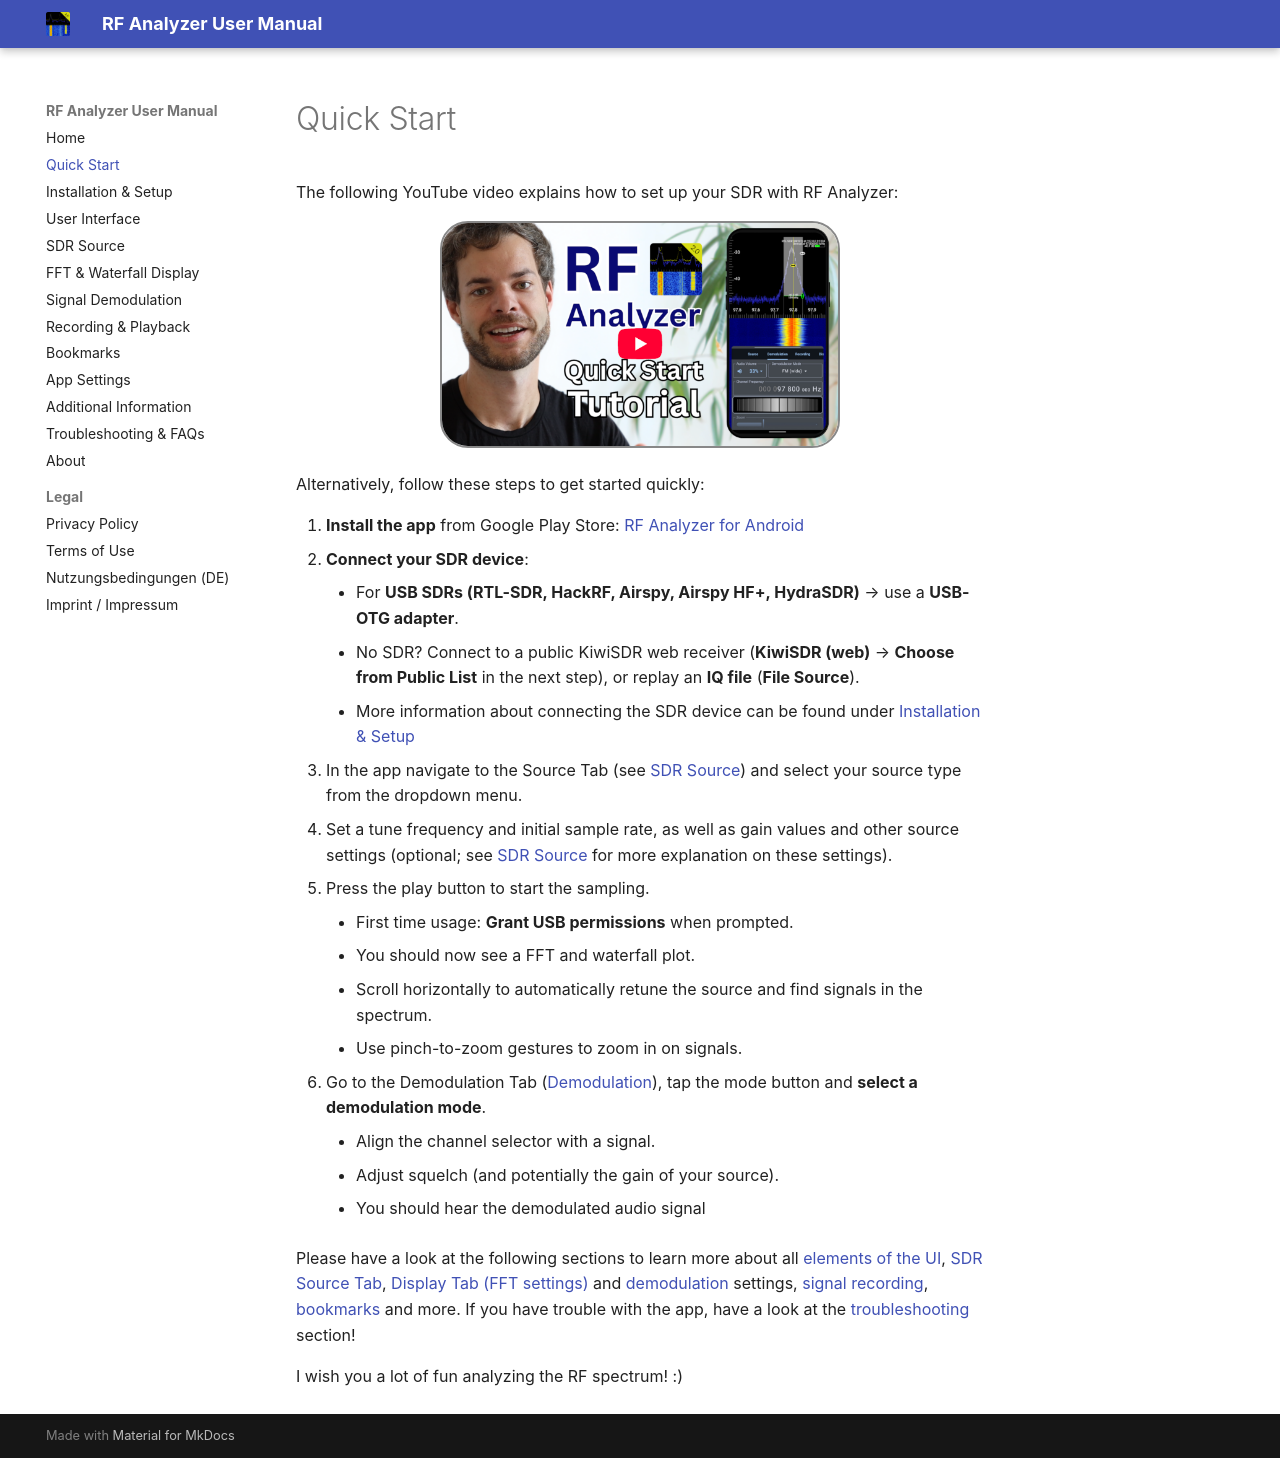

repository: demantz/RFAnalyzer · page: quickstart.html · generator: mkdocs

# Quick Start

The following YouTube video explains how to set up your SDR with RF Analyzer:

<div style="text-align: center;">
  <a target="_blank" href="https://www.youtube.com/watch?v=sui54fqbImw">
    <img src="./assets/RF Analyzer Quick Start Tutorial Thumbnail.png" style="max-width: 100%; height: auto; width: 400px; border: 2px solid #888; border-radius: 28px;" alt="YouTube Tutorial">
  </a>
</div>

Alternatively, follow these steps to get started quickly:

1. **Install the app** from Google Play Store: 
   [RF Analyzer for Android](https://play.google.com/store/apps/details?id=com.mantz_it.rfanalyzer)
2. **Connect your SDR device**:
    - For **USB SDRs (RTL-SDR, HackRF, Airspy, Airspy HF+, HydraSDR)** → use a
      **USB-OTG adapter**.
    - No SDR? Connect to a public KiwiSDR web receiver (**KiwiSDR (web)** →
      **Choose from Public List** in the next step), or replay an **IQ file**
      (**File Source**).
    - More information about connecting the SDR device can be found under [Installation & Setup](./setup.md)
3. In the app navigate to the Source Tab (see [SDR Source](./sdr-source.md)) and select your
source type from the dropdown menu.
4. Set a tune frequency and initial sample rate, as well as gain values and
other source settings (optional; see [SDR Source](./sdr-source.md) for more explanation on these settings).
5. Press the play button to start the sampling.
    - First time usage: **Grant USB permissions** when prompted.
    - You should now see a FFT and waterfall plot. 
    - Scroll horizontally to automatically retune the source and find signals
      in the spectrum.
    - Use pinch-to-zoom gestures to zoom in on signals.
6. Go to the Demodulation Tab ([Demodulation](./demodulation.md)), tap the mode button and **select a
demodulation mode**.
    - Align the channel selector with a signal.
    - Adjust squelch (and potentially the gain of your source).
    - You should hear the demodulated audio signal

Please have a look at the following sections to learn more about all [elements
of the UI](./ui-overview.md), [SDR Source Tab](./sdr-source.md), [Display Tab (FFT settings)](./fft.md) and
[demodulation](./demodulation.md) settings, [signal recording](./recording.md), [bookmarks](./bookmarks.md)
and more. If you have trouble with the app, have a look at the
[troubleshooting](./troubleshooting.md) section!

I wish you a lot of fun analyzing the RF spectrum! :)
